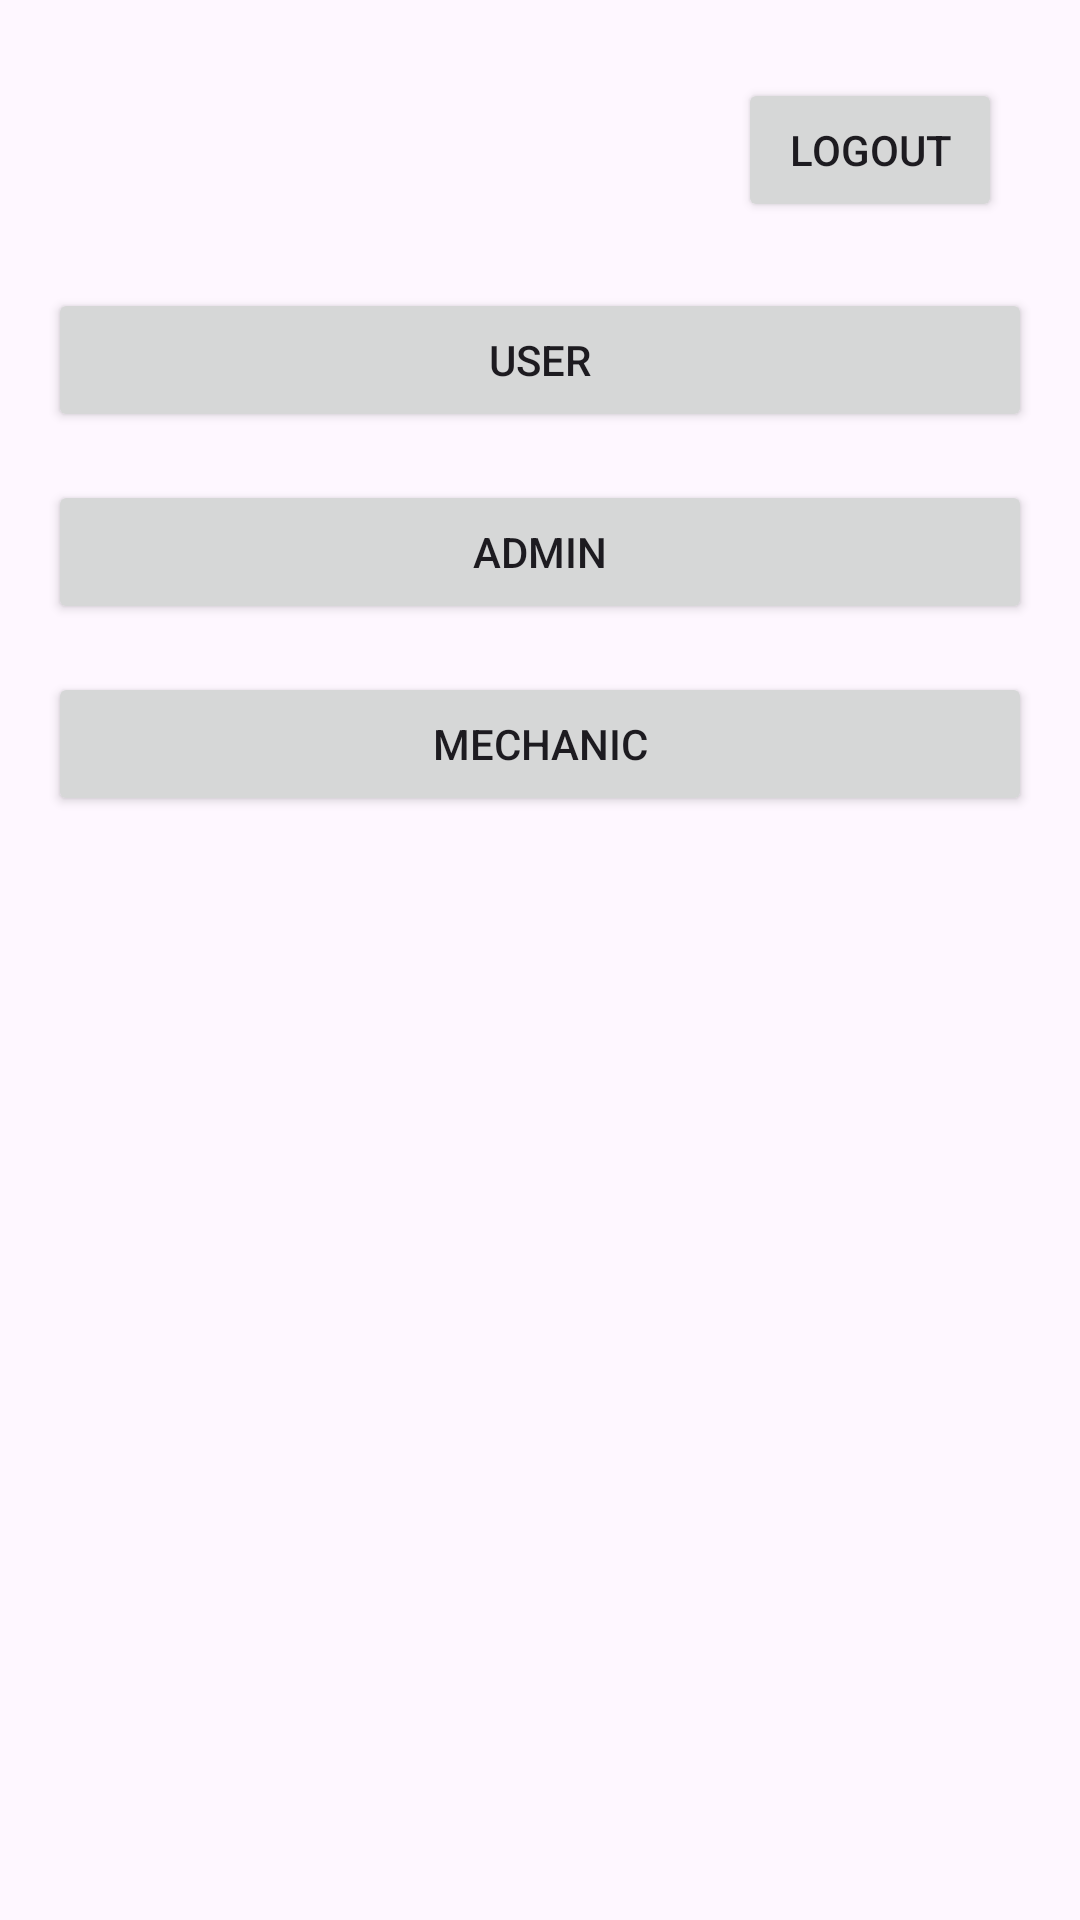

Produce the Android XML layout that renders to this screen, including the resource entries it uses.
<!-- AndroidManifest.xml: application theme Theme.ORVBA -->
<!-- res/layout/activity_main.xml -->
<?xml version="1.0" encoding="utf-8"?>
<RelativeLayout xmlns:android="http://schemas.android.com/apk/res/android"
    android:layout_width="match_parent"
    android:layout_height="match_parent"
    android:padding="16dp">
    <Button
        android:id="@+id/logoutBtn"
        android:layout_width="wrap_content"
        android:layout_height="wrap_content"
        android:layout_alignParentEnd="true"
        android:layout_marginTop="10dp"
        android:layout_marginRight="10dp"
        android:text="Logout" />
    <RelativeLayout
        android:layout_width="match_parent"
        android:layout_height="wrap_content"
        android:layout_marginTop="80dp">

        <Button
            android:id="@+id/userButton"
            android:layout_width="match_parent"
            android:layout_height="wrap_content"
            android:layout_marginBottom="16dp"
            android:text="User" />

        <Button
            android:id="@+id/adminButton"
            android:layout_width="match_parent"
            android:layout_height="wrap_content"
            android:layout_below="@id/userButton"
            android:layout_marginBottom="16dp"
            android:text="Admin" />

        <Button
            android:id="@+id/mechanicButton"
            android:layout_width="match_parent"
            android:layout_height="wrap_content"
            android:layout_below="@id/adminButton"
            android:text="Mechanic" />

    </RelativeLayout>
</RelativeLayout>
<!-- resources referenced by this layout -->
<resources>
  <style name="Theme.ORVBA" parent="Base.Theme.ORVBA" />
  <style name="Base.Theme.ORVBA" parent="Theme.Material3.DayNight.NoActionBar">
          
          
      </style>
</resources>
